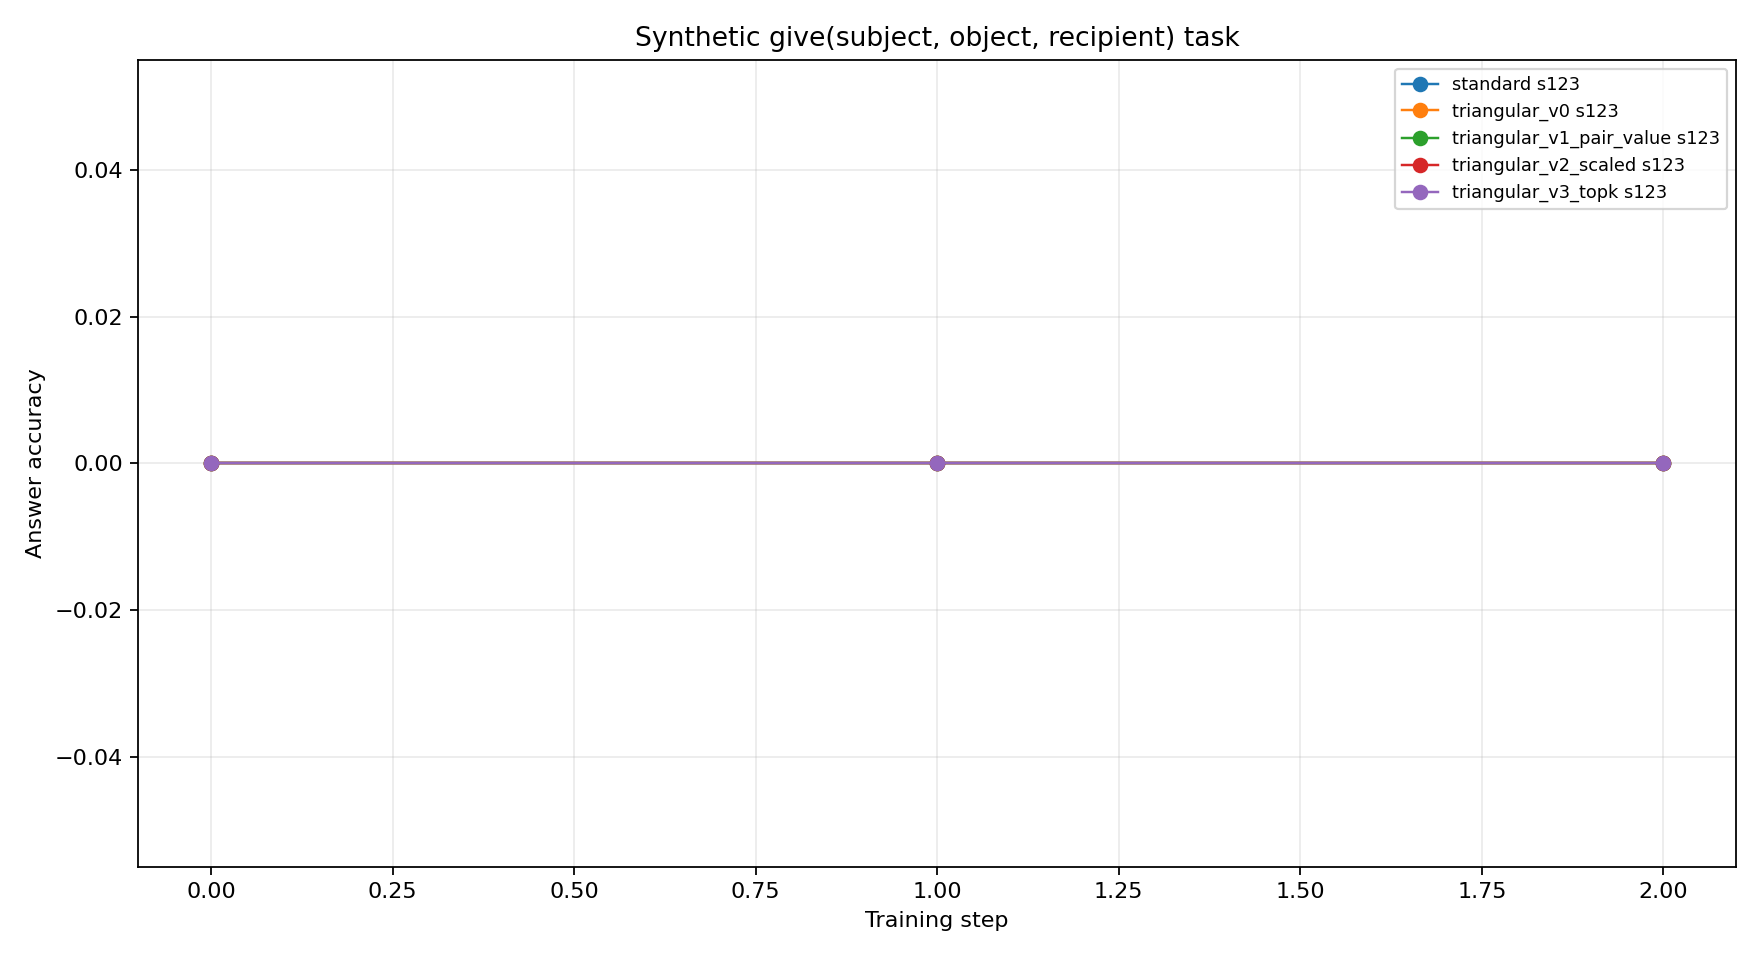

The data file committed next to this chart (first rows):
variant, seed, params, score_elements_per_layer, steps, initial_loss, initial_accuracy, final_loss, final_accuracy, best_accuracy, ms_per_step, relation_entropy, relation_max_weight
standard, 123, 109120, 10368, 2, 4.69, 0.0, 4.16, 0.125, 0.0, 66.94, , 
triangular_v0, 123, 125504, 186624, 2, 4.1, 0.0, 4.223, 0.0, 0.0, 26.64, 4.026, 0.09955
triangular_v1_pair_value, 123, 125504, 186624, 2, 4.125, 0.0, 4.246, 0.0, 0.0, 28.07, 4.026, 0.09957
triangular_v2_scaled, 123, 125506, 186624, 2, 4.125, 0.0, 4.246, 0.0, 0.0, 27.97, 4.026, 0.09957
triangular_v3_topk, 123, 133698, 9216, 2, 4.351, 0.0, 4.167, 0.0, 0.0, 38.5, 2.494, 0.1516
